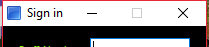
Task: Bevrage Order Process
Workflow: AppOrder

Step 1: Open Application 'TrainingOrderSystem.exe...' on 'frmLogin' (trainingordersystem.exe)

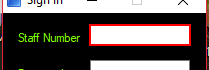
Step 2: type [username] into 'txtUsername'

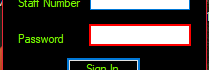
Step 3: type [password] into 'txtPassword'

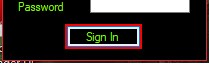
Step 4: click on 'Button1'

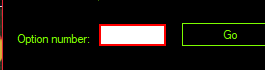
Step 5: Set Text 'WindowsForms10.EDIT.app...' on 'txtOption' (trainingordersystem.exe)

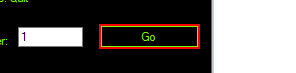
Step 6: click on 'Button2' (trainingordersystem.exe)

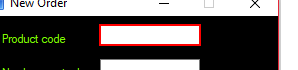
Step 7: type "[row("Product Code").ToString]" into 'txtProductCode' (trainingordersystem.exe)

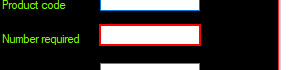
Step 8: type "[row("Quantity").ToString]" into 'txtNumberReq' (trainingordersystem.exe)

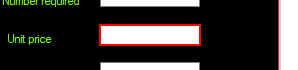
Step 9: type "[row("Unit Price").ToString]" into 'txtUnitprice' (trainingordersystem.exe)

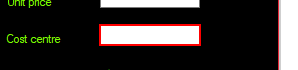
Step 10: type "[row("Cost centre").ToString]" into 'txtCostCentre' (trainingordersystem.exe)

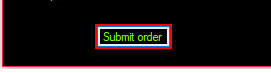
Step 11: click on 'Button1' (trainingordersystem.exe)

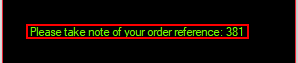
Step 12: get-text from 'Label1' (trainingordersystem.exe)

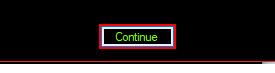
Step 13: click on 'Button1' (trainingordersystem.exe)

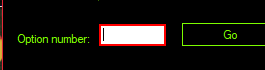
Step 14: Set Text 'WindowsForms10.EDIT.app...' on 'txtOption' (trainingordersystem.exe)

Step 15: click on 'Button2' (trainingordersystem.exe) (same screen as step 6)
